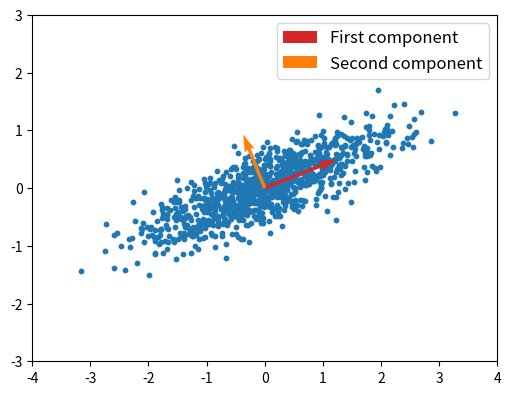
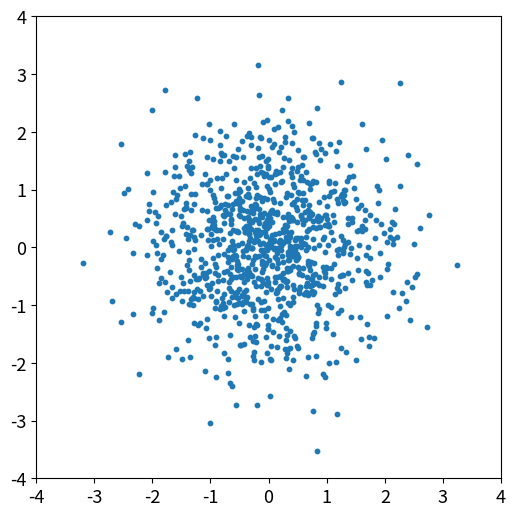

Write Python code to recreate these figures, in order.
import numpy as np
import numpy.linalg as lg
import matplotlib.pyplot as plt

np.random.seed(111)
x = np.random.normal(0, 1, 1000)
y = np.random.normal(0.4*x, 0.3, 1000)


fig, ax = plt.subplots()
fig.set_figheight(4.5)
fig.set_figwidth(6)
plt.scatter(x, y, s=10)
plt.xlim((-4, 4))
plt.ylim((-3, 3))
plt.xticks(fontsize=10)
plt.yticks(fontsize=10)
plt.quiver(0, 0, 0.9285, 0.3714, angles="xy", scale_units="xy", scale=0.75, color="#d62728", label="First component")
plt.quiver(0, 0, -0.3714, 0.9285, angles="xy", scale_units="xy", scale=1, color="#ff7f0e", label="Second component")
plt.legend(fontsize=12)
# plt.show()
plt.savefig("before_pca.pdf", dpi=500)


fig, ax = plt.subplots()
fig.set_figheight(6)
fig.set_figwidth(6)
xy = np.vstack((x, y))
cov = np.cov(xy)

S, U = lg.eig(cov)
U = np.float64(U)
# print(S)
xy_ = xy.T @ U / np.sqrt(S)

x, y = xy_.T

plt.scatter(x, y, s=10)
plt.xlim((-4, 4))
plt.ylim((-4, 4))
plt.xticks(fontsize=13)
plt.yticks(fontsize=13)
# plt.show()
plt.savefig("after_pca.pdf", dpi=500)

